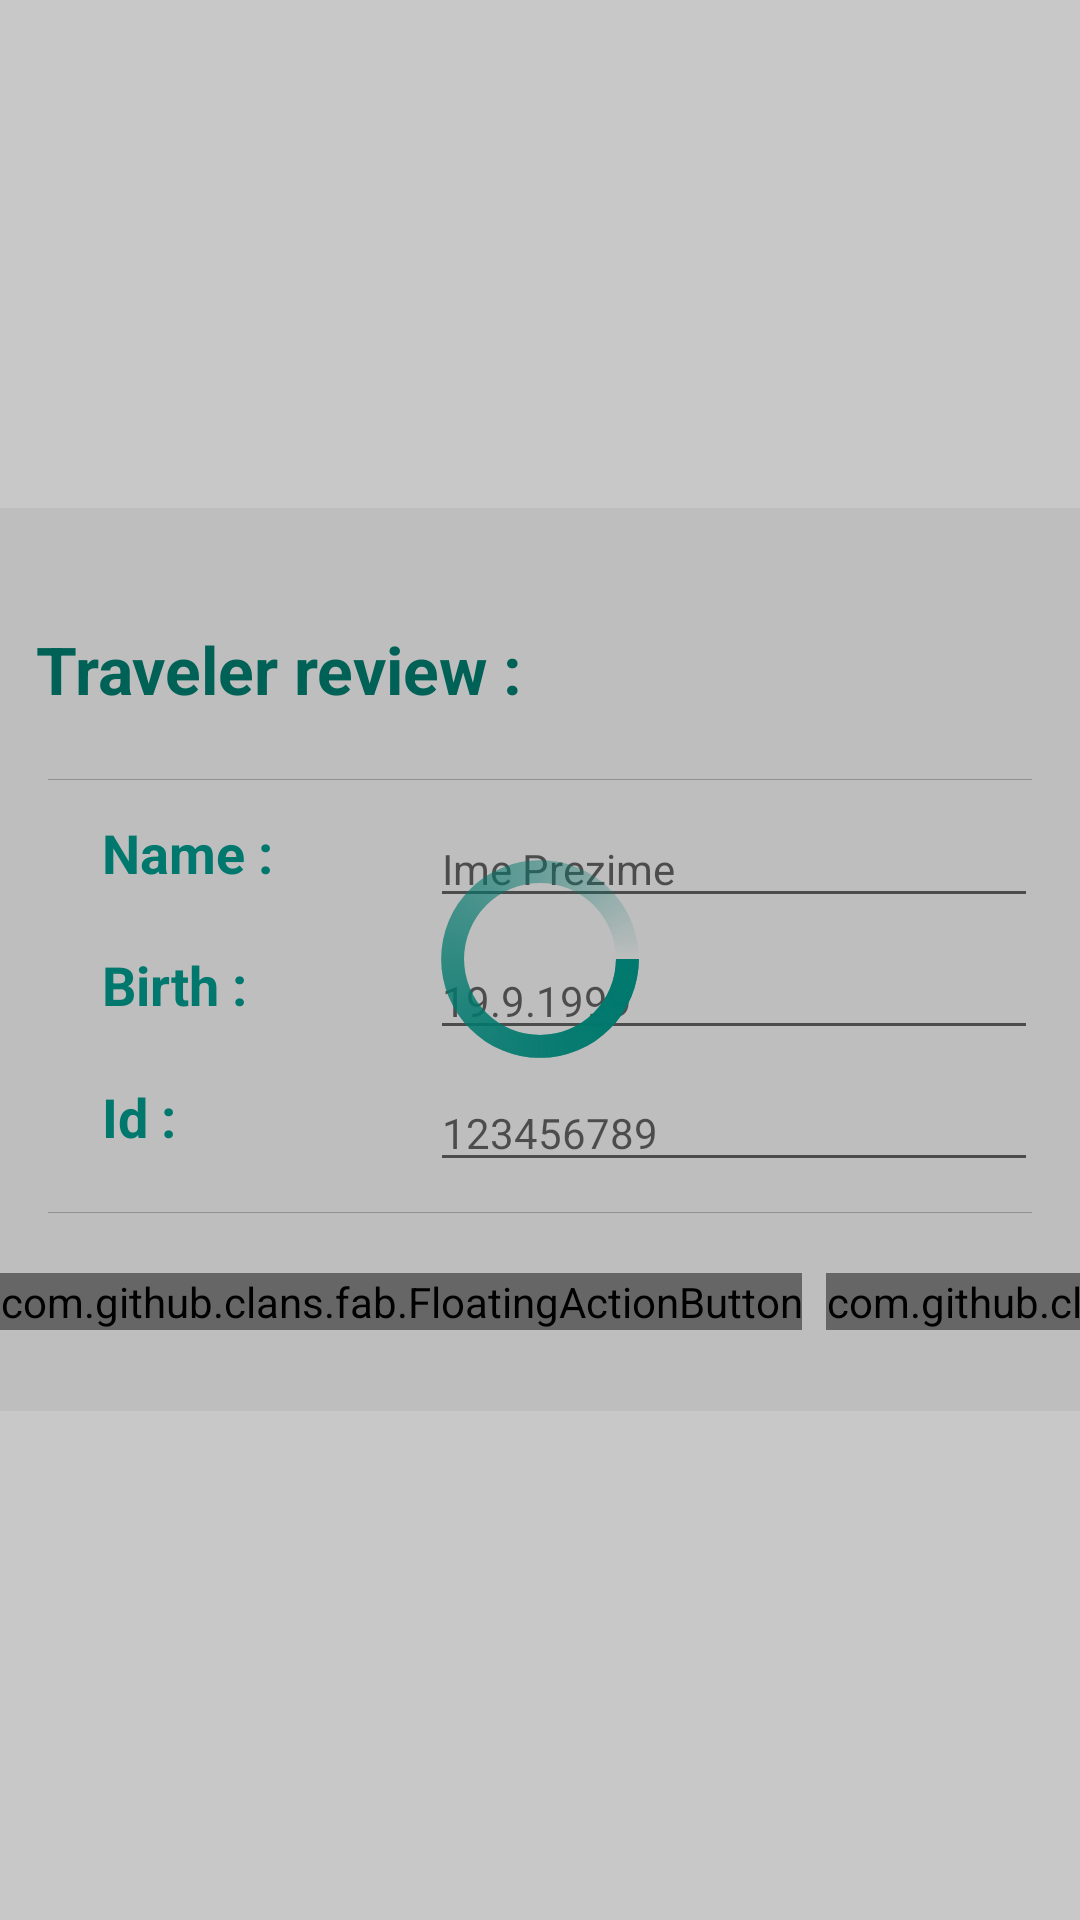

The Android layout XML behind this screen, and the referenced resources:
<!-- AndroidManifest.xml: application theme AppTheme -->
<!-- res/layout/view_ocr_data_review_dialog.xml -->
<?xml version="1.0" encoding="utf-8"?>
<FrameLayout xmlns:android="http://schemas.android.com/apk/res/android"
    xmlns:fab="http://schemas.android.com/apk/res-auto"
    android:layout_width="match_parent"
    android:layout_height="match_parent"
    android:foreground="@color/travelScanner_ocr_mask_gray">

    <LinearLayout
        android:layout_width="match_parent"
        android:layout_height="match_parent"
        android:orientation="horizontal">

        <FrameLayout
            android:layout_width="0dp"
            android:layout_height="match_parent"
            android:layout_weight="2"/>

        <FrameLayout
            android:layout_width="wrap_content"
            android:layout_height="wrap_content"
            android:layout_gravity="center"
            android:layout_weight="6"
            android:id="@+id/whiteBackgroundFrameLayout"
            android:background="@drawable/shape_background_white">

            <LinearLayout
                android:orientation="vertical"
                android:layout_width="fill_parent"
                android:layout_height="match_parent"
                android:layout_gravity="center"
                android:paddingTop="15dp"
                android:paddingBottom="15dp"
                android:id="@+id/AllDataLinearLayout">

                <LinearLayout
                    android:orientation="horizontal"
                    android:layout_width="match_parent"
                    android:layout_height="wrap_content"
                    android:layout_gravity="center_horizontal"
                    android:layout_marginBottom="12dp"
                    android:layout_marginTop="12dp">

                    <TextView
                        android:layout_width="wrap_content"
                        android:layout_height="wrap_content"
                        android:layout_weight="1"
                        android:textAppearance="?android:attr/textAppearanceLarge"
                        android:text="Traveler review :"
                        style="@style/TravelerTitleTextStyle"
                        android:id="@+id/textView"
                        android:layout_gravity="top"
                        android:layout_marginLeft="12dp"
                        android:layout_marginTop="12dp" />

                </LinearLayout>

                <FrameLayout
                    android:layout_width="match_parent"
                    android:layout_height="1px"
                    android:background="@color/traveler_divider"
                    android:layout_marginLeft="16dp"
                    android:layout_marginRight="16dp"
                    android:layout_marginTop="8dp"
                    android:layout_marginBottom="8dp" />

                <FrameLayout
                    android:layout_width="match_parent"
                    android:layout_height="wrap_content"
                    android:layout_weight="1"
                    android:layout_marginRight="14dp"
                    android:layout_marginLeft="14dp">

                    <ScrollView
                        android:layout_width="match_parent"
                        android:layout_height="wrap_content">

                        <LinearLayout
                            android:orientation="vertical"
                            android:layout_width="match_parent"
                            android:layout_height="wrap_content"
                            android:layout_gravity="center_horizontal">

                            <LinearLayout
                                android:layout_width="match_parent"
                                android:layout_height="wrap_content"
                                android:orientation="horizontal">

                                <TextView
                                    android:layout_width="0dp"
                                    android:layout_height="match_parent"
                                    style="@style/TravelerSubtitleText"
                                    android:text="Name :"
                                    android:layout_weight="1"
                                    android:layout_marginLeft="20dp" />


                                <EditText
                                    android:layout_width="0dp"
                                    android:layout_height="match_parent"
                                    style="@style/TravelerPargraphText"
                                    android:id="@+id/edTxtTravelerNameAndSurname"
                                    android:hint="Ime Prezime"
                                    android:layout_weight="2"
                                    android:gravity="center_vertical" />

                            </LinearLayout>

                            <LinearLayout
                                android:layout_width="match_parent"
                                android:layout_height="wrap_content"
                                android:orientation="horizontal"
                                android:animateLayoutChanges="true"
                                android:layout_marginTop="4dp">

                                <TextView
                                    android:layout_width="0dp"
                                    android:layout_height="match_parent"
                                    style="@style/TravelerSubtitleText"
                                    android:text="Birth :"
                                    android:layout_weight="1"
                                    android:layout_marginLeft="20dp" />

                                <EditText
                                    android:layout_width="0dp"
                                    android:layout_height="match_parent"
                                    style="@style/TravelerPargraphText"
                                    android:id="@+id/edTxtTravelerBirthDate"
                                    android:hint="19.9.1999"
                                    android:layout_weight="2"
                                    android:gravity="center_vertical" />

                            </LinearLayout>

                            <LinearLayout
                                android:layout_width="match_parent"
                                android:layout_height="wrap_content"
                                android:orientation="horizontal"
                                android:animateLayoutChanges="true"
                                android:layout_marginTop="4dp">

                                <TextView
                                    android:layout_width="0dp"
                                    android:layout_height="match_parent"
                                    style="@style/TravelerSubtitleText"
                                    android:text="Id :"
                                    android:layout_weight="1"
                                    android:layout_marginLeft="20dp" />

                                <EditText
                                    android:layout_width="0dp"
                                    android:layout_height="match_parent"
                                    style="@style/TravelerPargraphText"
                                    android:id="@+id/edTxtTravelerIdNumber"
                                    android:hint="123456789"
                                    android:layout_weight="2"
                                    android:gravity="center_vertical" />

                            </LinearLayout>

                        </LinearLayout>

                    </ScrollView>

                </FrameLayout>

                <FrameLayout
                    android:layout_width="match_parent"
                    android:layout_height="1px"
                    android:background="@color/traveler_divider"
                    android:layout_marginLeft="16dp"
                    android:layout_marginRight="16dp"
                    android:layout_marginTop="8dp"
                    android:layout_marginBottom="8dp" />

                <LinearLayout
                    android:layout_width="match_parent"
                    android:layout_height="wrap_content"
                    android:layout_marginTop="12dp"
                    android:layout_marginBottom="12dp"
                    android:layout_gravity="center_vertical"
                    android:gravity="center_vertical">

                    <FrameLayout
                        android:layout_width="wrap_content"
                        android:layout_height="match_parent"
                        android:layout_weight="1" />

                    <com.github.clans.fab.FloatingActionButton
                        android:id="@+id/btnReshootID"
                        android:layout_width="wrap_content"
                        android:layout_height="wrap_content"
                        android:src="@drawable/ic_traveler_again_icon"
                        fab:fab_colorNormal="@color/traveler_primary"
                        fab:fab_colorPressed="@color/traveler_primary"
                        fab:fab_colorRipple="@color/traveler_primary"
                        fab:fab_showShadow="false"
                        fab:fab_label="Proceed"
                        android:layout_marginRight="8dp"
                        android:layout_gravity="right" />

                    <com.github.clans.fab.FloatingActionButton
                        android:id="@+id/btnConfirmDestinationTravelerData"
                        android:layout_width="wrap_content"
                        android:layout_height="wrap_content"
                        android:layout_gravity="right"
                        android:src="@drawable/ic_traveler_check_icon"
                        fab:fab_colorNormal="@color/traveler_primary"
                        fab:fab_colorPressed="@color/traveler_primary"
                        fab:fab_colorRipple="@color/traveler_primary"
                        fab:fab_showShadow="false"
                        fab:fab_label="Proceed"
                        android:layout_marginRight="12dp" />

                </LinearLayout>

            </LinearLayout>

            <FrameLayout
                android:layout_width="match_parent"
                android:layout_height="match_parent"
                android:id="@+id/spinnerContainer">

                <ProgressBar
                    style="?android:attr/progressBarStyleLarge"
                    android:layout_width="wrap_content"
                    android:layout_height="wrap_content"
                    android:id="@+id/progressSpinnerClockwise"
                    android:layout_gravity="center"
                    android:indeterminateDrawable="@drawable/shape_circle_for_progress_indicator_clockwise"
                    android:visibility="visible" />

                <ProgressBar
                    style="?android:attr/progressBarStyleLarge"
                    android:layout_width="wrap_content"
                    android:layout_height="wrap_content"
                    android:id="@+id/progressSpinnerAntiClockwise"
                    android:layout_gravity="center"
                    android:indeterminateDrawable="@drawable/shape_circle_for_progress_indicator_anticlockwise"
                    android:visibility="visible" />

            </FrameLayout>

        </FrameLayout>

        <FrameLayout
            android:layout_width="0dp"
            android:layout_height="match_parent"
            android:layout_weight="2"/>

    </LinearLayout>

</FrameLayout>
<!-- resources referenced by this layout -->
<resources>
  <color name="travelScanner_ocr_mask_gray">#33000000</color>
  <color name="traveler_divider">#B6B6B6</color>
  <color name="traveler_primary">#009688</color>
  <!-- drawable shape_background_white (drawable) -->
  <?xml version="1.0" encoding="utf-8"?>
  <shape xmlns:android="http://schemas.android.com/apk/res/android" android:shape="rectangle">
  
      <solid
          android:color="@color/traveler_app_background"/>
  
  </shape>
  <!-- drawable shape_circle_for_progress_indicator_anticlockwise (drawable) -->
  <?xml version="1.0" encoding="utf-8"?>
  <animated-rotate xmlns:android="http://schemas.android.com/apk/res/android"
      android:pivotX="50%"
      android:pivotY="50%"
      android:fromDegrees="720"
      android:toDegrees="0">
  
      <shape android:shape="ring"
          android:innerRadiusRatio="3"
          android:thicknessRatio="10"
          android:useLevel="false">
  
          <size android:width="76dip"
              android:height="76dip" />
          <gradient android:type="sweep"
              android:useLevel="false"
              android:startColor="@color/traveler_primary"
              android:endColor="@color/traveler_transparent"
              android:angle="0"
              />
      </shape>
  </animated-rotate>
  <!-- drawable shape_circle_for_progress_indicator_clockwise (drawable) -->
  <?xml version="1.0" encoding="utf-8"?>
  <animated-rotate xmlns:android="http://schemas.android.com/apk/res/android"
      android:pivotX="50%"
      android:pivotY="50%"
      android:fromDegrees="0"
      android:toDegrees="360">
  
      <shape android:shape="ring"
          android:innerRadiusRatio="3"
          android:thicknessRatio="10"
          android:useLevel="false">
  
          <size android:width="76dip"
              android:height="76dip" />
          <gradient android:type="sweep"
              android:useLevel="false"
              android:startColor="@color/traveler_primary"
              android:endColor="@color/traveler_transparent"
              android:angle="0"
              />
      </shape>
  
  
  </animated-rotate>
  <style name="TravelerPargraphText" parent="Base.TextAppearance.AppCompat.Small">
          <item name="android:textColor">@color/traveler_secondary_text</item>
          <item name="android:layout_marginTop">2dp</item>
          <item name="android:layout_marginLeft">8dp</item>
          <item name="android:layout_marginBottom">2dp</item>
      </style>
  <style name="TravelerSubtitleText" parent="Base.TextAppearance.AppCompat.Medium">
          <item name="android:textColor">@color/traveler_primary</item>
          <item name="android:textStyle">bold</item>
          <item name="android:layout_marginTop">4dp</item>
          <item name="android:layout_marginLeft">4dp</item>
          <item name="android:layout_marginBottom">2dp</item>
      </style>
  <style name="TravelerTitleTextStyle" parent="Base.TextAppearance.AppCompat.Large">
          <item name="android:textColor">@color/traveler_primary_dark</item>
          <item name="android:textStyle">bold</item>
          <item name="android:layout_marginLeft">2dp</item>
          <item name="android:layout_marginTop">6dp</item>
          <item name="android:layout_marginBottom">2dp</item>
      </style>
  <style name="AppTheme" parent="Theme.AppCompat.Light.DarkActionBar">
          <item name="android:windowActionBar">false</item>
          <item name="android:windowFullscreen">true</item>
      </style>
  <color name="traveler_app_background">#ffededed</color>
  <color name="traveler_transparent">#00000000</color>
  <color name="traveler_secondary_text">#727272</color>
  <color name="traveler_primary_dark">#00796B</color>
</resources>
